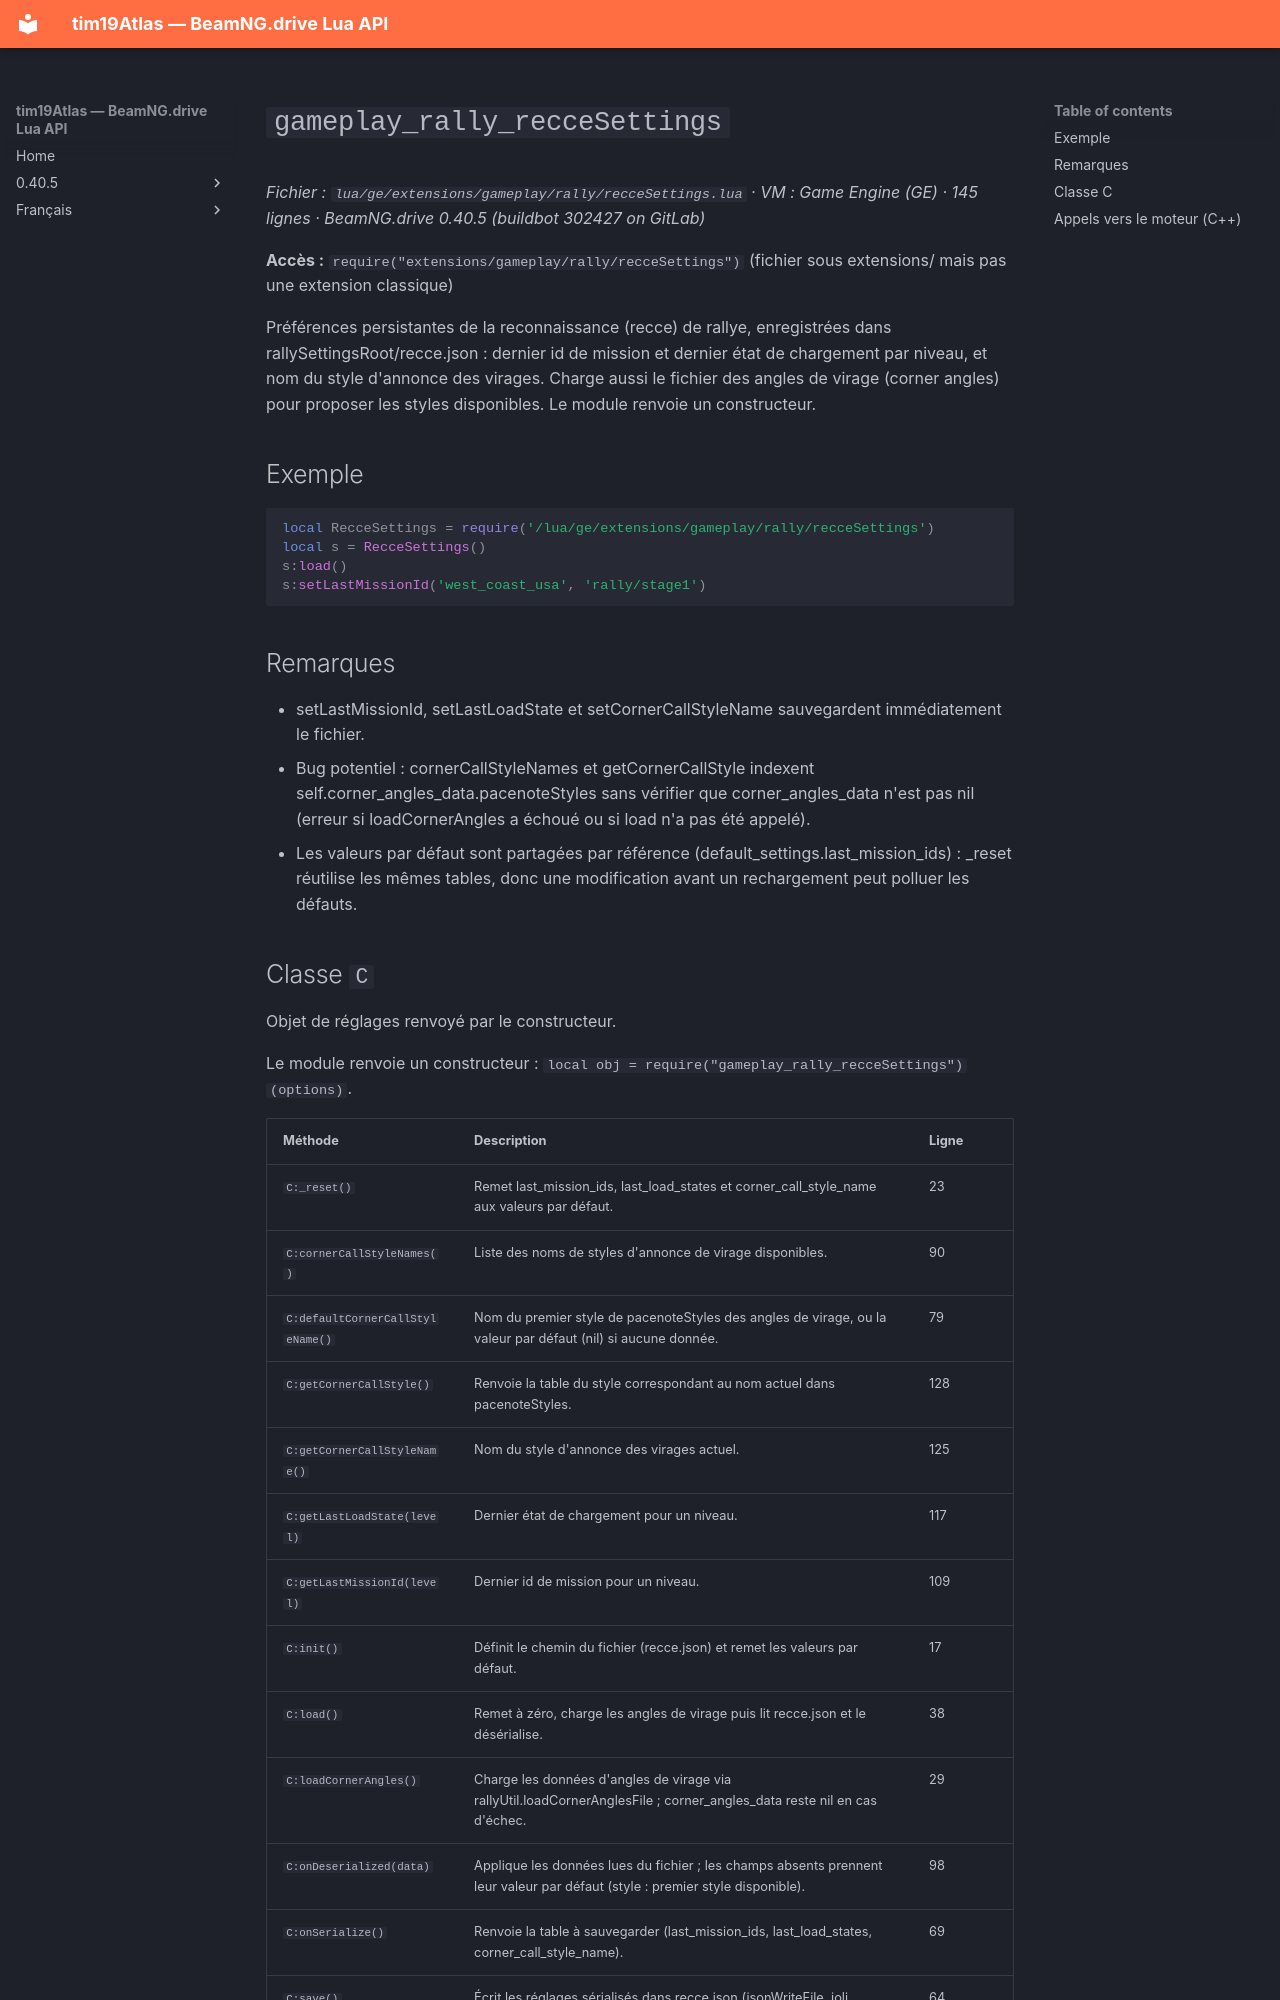

repository: Tim0219800/beamng-lua-atlas · page: fr/0.40.5/ge/extensions/gameplay/rally/recceSettings.html · generator: mkdocs

# `gameplay_rally_recceSettings`

*Fichier : `lua/ge/extensions/gameplay/rally/recceSettings.lua` · VM : Game Engine (GE) · 145 lignes · BeamNG.drive 0.40.5 (buildbot 302427 on GitLab)*

**Accès :** `require("extensions/gameplay/rally/recceSettings")` (fichier sous extensions/ mais pas une extension classique)

Préférences persistantes de la reconnaissance (recce) de rallye, enregistrées dans rallySettingsRoot/recce.json : dernier id de mission et dernier état de chargement par niveau, et nom du style d'annonce des virages. Charge aussi le fichier des angles de virage (corner angles) pour proposer les styles disponibles. Le module renvoie un constructeur.

## Exemple

```lua
local RecceSettings = require('/lua/ge/extensions/gameplay/rally/recceSettings')
local s = RecceSettings()
s:load()
s:setLastMissionId('west_coast_usa', 'rally/stage1')
```

## Remarques

- setLastMissionId, setLastLoadState et setCornerCallStyleName sauvegardent immédiatement le fichier.
- Bug potentiel : cornerCallStyleNames et getCornerCallStyle indexent self.corner_angles_data.pacenoteStyles sans vérifier que corner_angles_data n'est pas nil (erreur si loadCornerAngles a échoué ou si load n'a pas été appelé).
- Les valeurs par défaut sont partagées par référence (default_settings.last_mission_ids) : _reset réutilise les mêmes tables, donc une modification avant un rechargement peut polluer les défauts.
